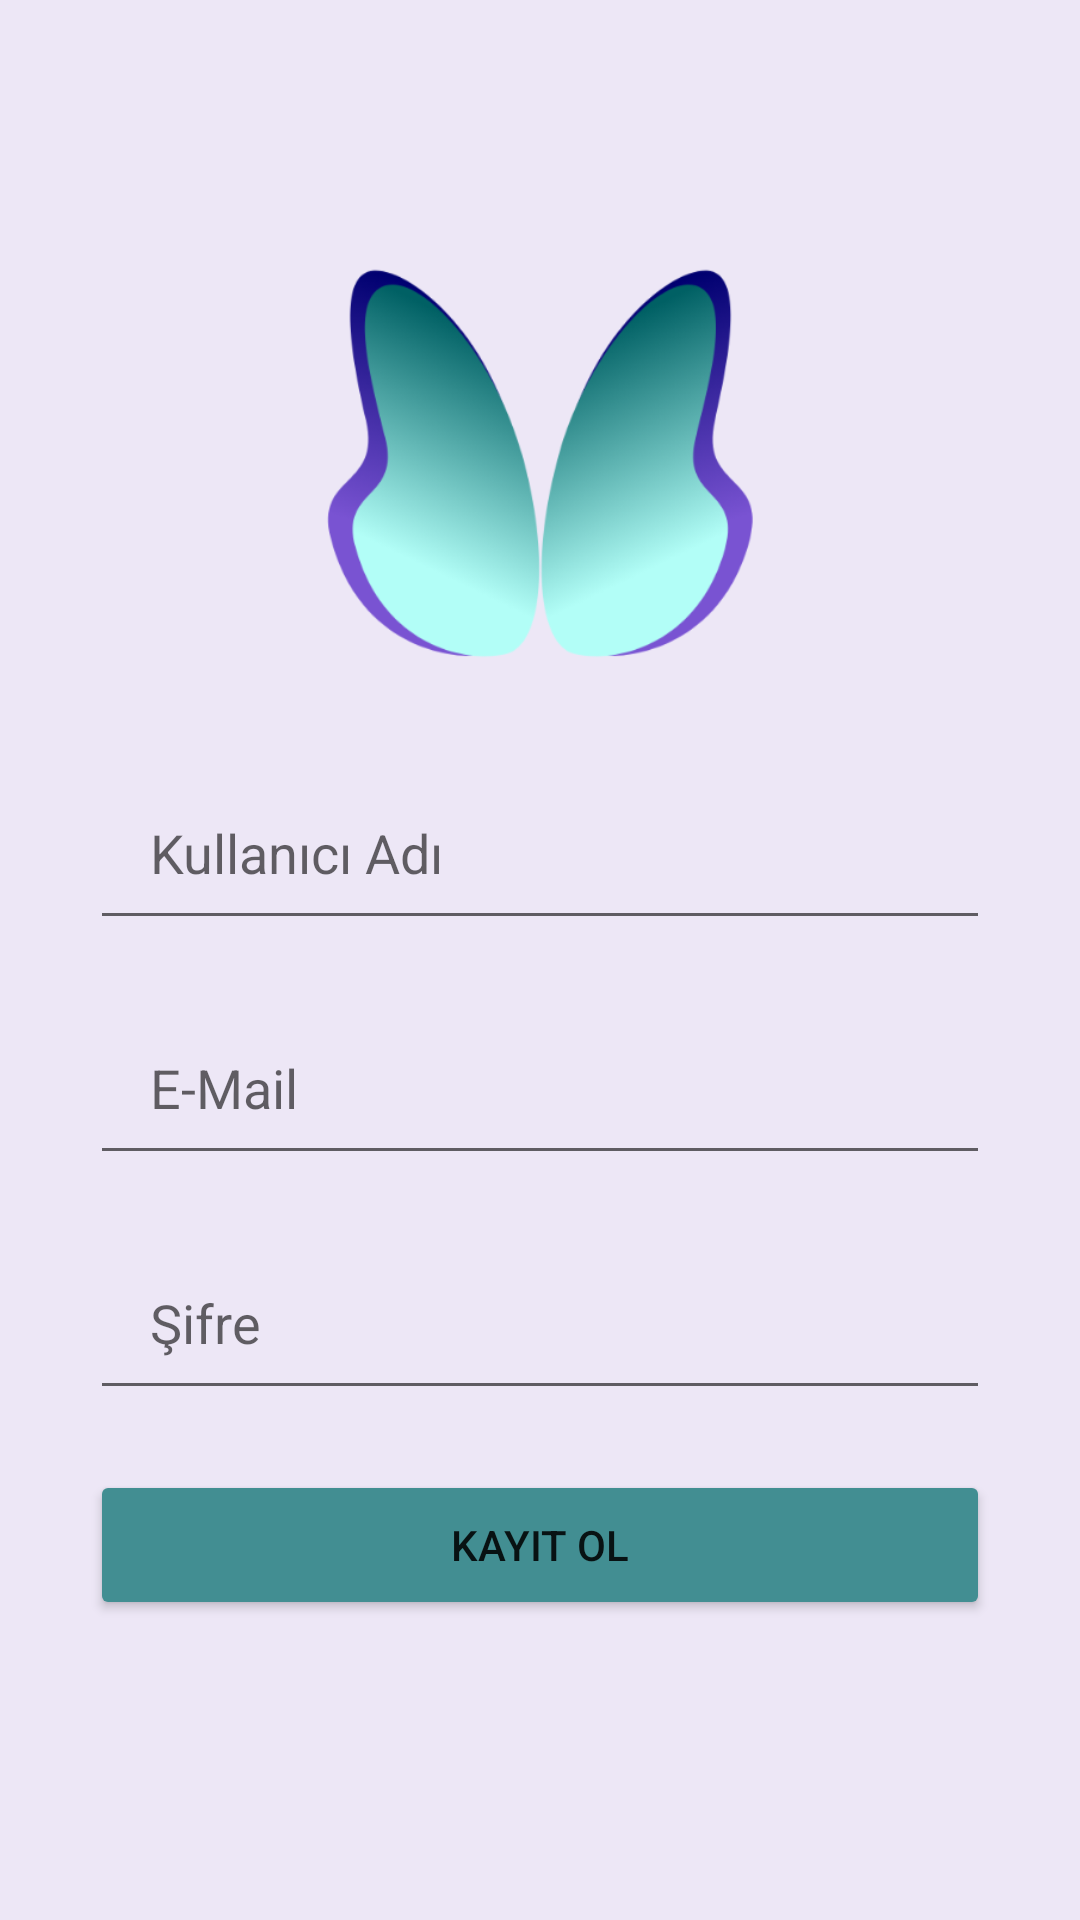

Produce the Android XML layout that renders to this screen, including the resource entries it uses.
<!-- AndroidManifest.xml: application theme Theme.SaglikliYasam -->
<!-- res/layout/fragment_register.xml -->
<?xml version="1.0" encoding="utf-8"?>
<androidx.constraintlayout.widget.ConstraintLayout
    xmlns:android="http://schemas.android.com/apk/res/android"
    xmlns:app="http://schemas.android.com/apk/res-auto"
    xmlns:tools="http://schemas.android.com/tools"
    android:layout_width="match_parent"
    android:layout_height="match_parent"
    android:background="@color/ic_launcher_background"
    tools:context=".presentation.ui.fragment.register.RegisterFragment">

    <ImageView
        android:id="@+id/logoImageView"
        android:layout_width="185dp"
        android:layout_height="159dp"
        android:layout_marginTop="72dp"
        android:contentDescription="@string/logo"
        android:src="@drawable/logo"
        app:layout_constraintEnd_toEndOf="parent"
        app:layout_constraintStart_toStartOf="parent"
        app:layout_constraintTop_toTopOf="parent" />

    <EditText
        android:id="@+id/editTextName"
        android:layout_width="match_parent"
        android:layout_height="0dp"
        android:layout_marginHorizontal="30dp"
        android:layout_marginTop="24dp"
        android:ems="10"
        android:hint="@string/nick_name"
        android:importantForAutofill="no"
        android:inputType="textEmailAddress"
        android:paddingHorizontal="20dp"
        android:paddingVertical="17dp"
        app:layout_constraintEnd_toEndOf="parent"
        app:layout_constraintStart_toStartOf="parent"
        app:layout_constraintTop_toBottomOf="@+id/logoImageView"
        tools:ignore="TextContrastCheck" />

    <EditText
        android:id="@+id/editTextEmail"
        android:layout_width="match_parent"
        android:layout_height="0dp"
        android:layout_marginHorizontal="30dp"
        android:layout_marginTop="20dp"
        android:ems="10"
        android:hint="@string/e_mail"
        android:importantForAutofill="no"
        android:inputType="textEmailAddress"
        android:paddingHorizontal="20dp"
        android:paddingVertical="17dp"
        app:layout_constraintEnd_toEndOf="parent"
        app:layout_constraintStart_toStartOf="parent"
        app:layout_constraintTop_toBottomOf="@+id/editTextName"
        tools:ignore="TextContrastCheck" />

    <EditText
        android:id="@+id/editTextNumberPassword"
        android:layout_width="match_parent"
        android:layout_height="0dp"
        android:layout_marginHorizontal="30dp"
        android:layout_marginTop="20dp"
        android:ems="10"
        android:hint="@string/password"
        android:importantForAutofill="no"
        android:inputType="numberPassword"
        android:paddingHorizontal="20dp"
        android:paddingVertical="17dp"
        app:layout_constraintEnd_toEndOf="parent"
        app:layout_constraintStart_toStartOf="parent"
        app:layout_constraintTop_toBottomOf="@+id/editTextEmail"
        tools:ignore="TextContrastCheck" />

    <Button
        android:id="@+id/signInButton"
        android:layout_width="match_parent"
        android:layout_height="50dp"
        android:layout_marginHorizontal="30dp"
        android:layout_marginTop="20dp"
        android:backgroundTint="@color/night_accent"
        android:paddingVertical="10dp"
        android:text="@string/sign_up"
        app:layout_constraintEnd_toEndOf="parent"
        app:layout_constraintStart_toStartOf="parent"
        app:layout_constraintTop_toBottomOf="@+id/editTextNumberPassword" />


</androidx.constraintlayout.widget.ConstraintLayout>
<!-- resources referenced by this layout -->
<resources>
  <color name="ic_launcher_background">#EDE7F6</color>
  <color name="night_accent">#428E92</color>
  <!-- drawable logo: png bitmap (drawable, 69474 bytes) -->
  <string name="e_mail">E-Mail</string>
  <string name="logo">logo</string>
  <string name="nick_name">Kullanıcı Adı</string>
  <string name="password">Şifre</string>
  <string name="sign_up">Kayıt Ol</string>
  <style name="Theme.SaglikliYasam" parent="Theme.MaterialComponents.DayNight.DarkActionBar">
          
          <item name="colorPrimary">@color/primary</item>
          <item name="colorPrimaryVariant">@color/primary_dark</item>
          <item name="colorOnPrimary">@color/night_secondary_text</item>
          
          <item name="colorSecondary">@color/accent</item>
          <item name="colorSecondaryVariant">@color/accent</item>
          <item name="colorOnSecondary">@color/black</item>
          
          <item name="android:statusBarColor" tools:targetApi="l">?attr/colorPrimaryVariant</item>
          
      </style>
  <color name="primary">#B29DDB</color>
  <color name="primary_dark">#826FA9</color>
  <color name="night_secondary_text">#EDE7F6</color>
  <color name="accent">#428E92</color>
  <color name="black">#FF000000</color>
</resources>
